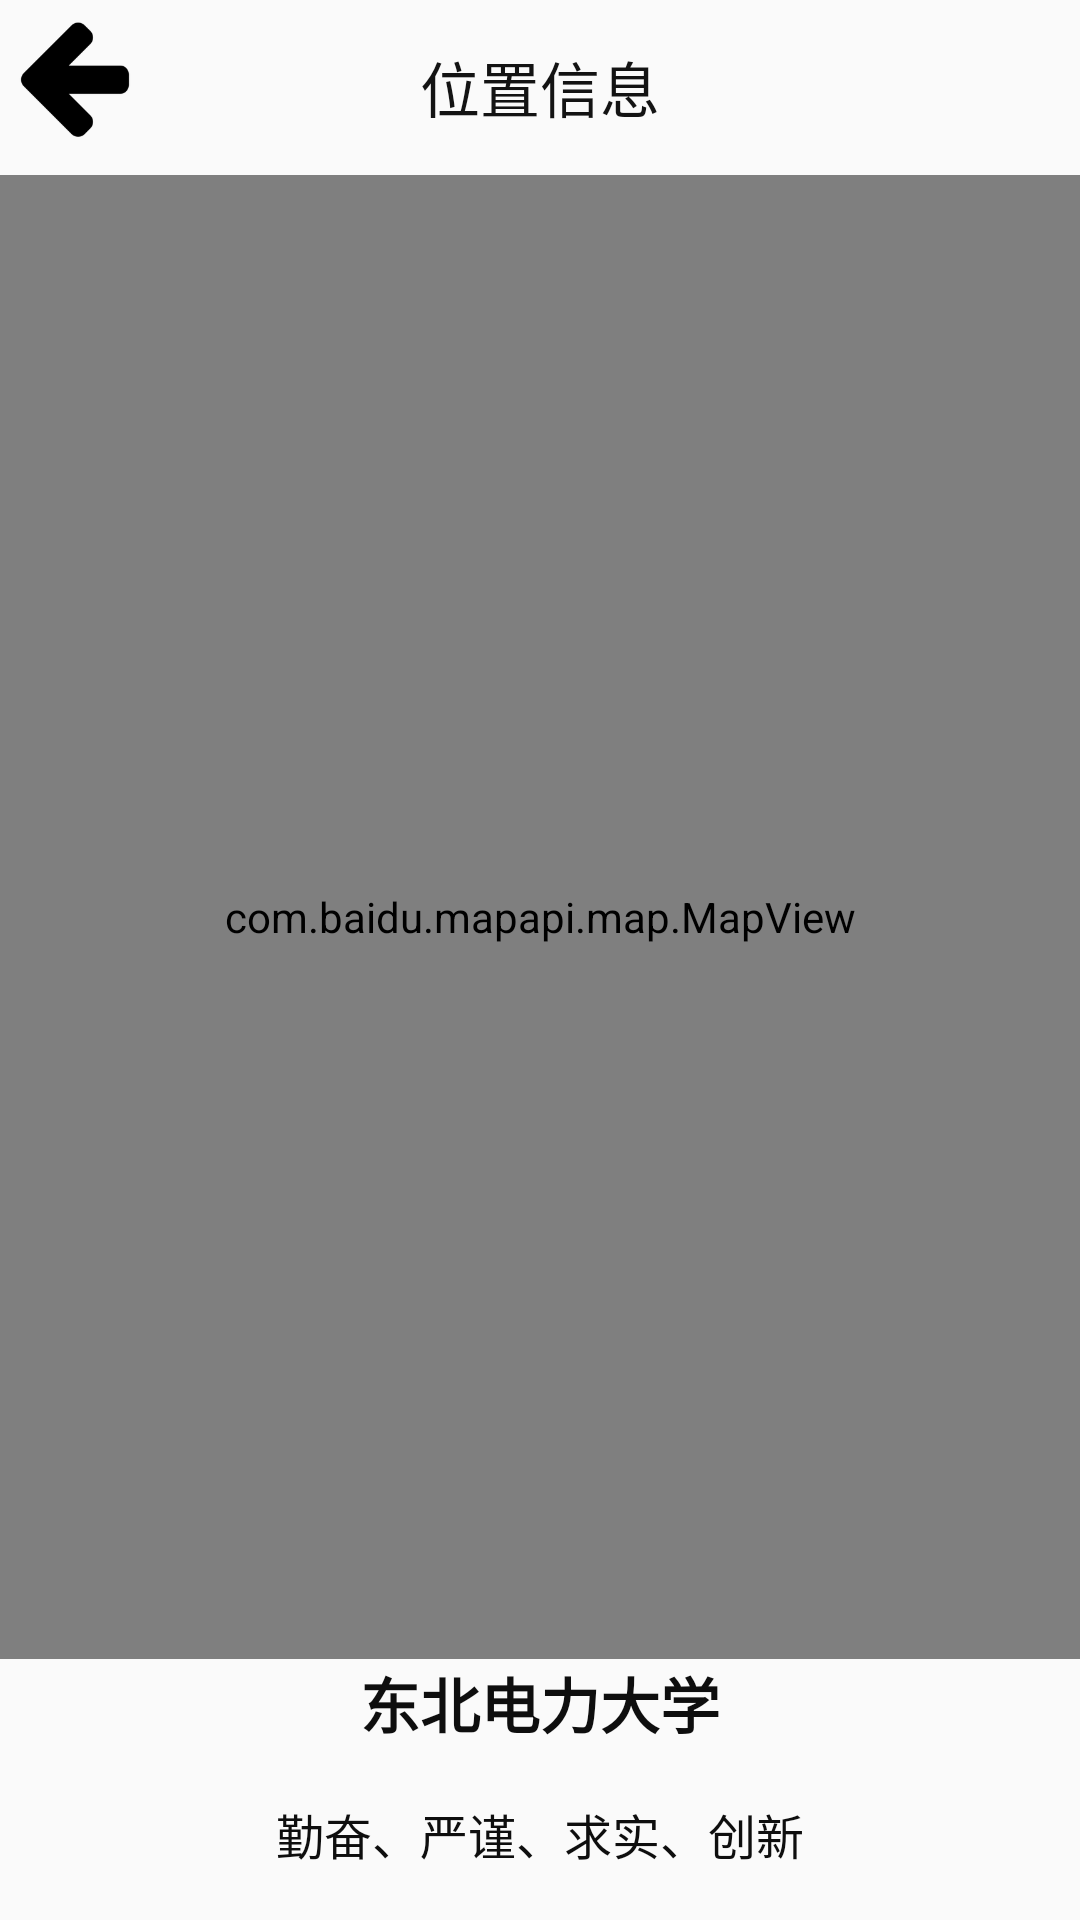

Reconstruct the res/layout file that produces this screen, plus the resources it refers to.
<!-- AndroidManifest.xml: application theme AppTheme -->
<!-- res/layout/activity_loction.xml -->
<?xml version="1.0" encoding="utf-8"?>
<LinearLayout xmlns:android="http://schemas.android.com/apk/res/android"
    xmlns:tools="http://schemas.android.com/tools"
    android:layout_width="match_parent"
    android:layout_height="match_parent"
    android:orientation="vertical"
    >

    <RelativeLayout
        android:layout_width="match_parent"
        android:layout_height="match_parent"
        android:layout_weight="2"
        android:background="#bfc1c2"
        android:orientation="horizontal">

        <Button
            android:id="@+id/back"
            android:background="@drawable/fanhui"
            android:layout_width="50dp"
            android:layout_height="50dp" />

        <TextView
            android:background="#fafafa"
            android:textColor="#131313"
            android:textStyle="normal"
            android:gravity="center"
            android:layout_width="match_parent"
            android:layout_height="match_parent"
            android:text="位置信息"
            android:textSize="20dp" />

    </RelativeLayout>

    <com.baidu.mapapi.map.MapView
        android:id="@+id/flmap"
        android:layout_width="match_parent"
        android:layout_height="match_parent"
        android:layout_weight="0.5"
        android:clickable="true">

    </com.baidu.mapapi.map.MapView>


    <LinearLayout
        android:layout_width="match_parent"
        android:layout_height="match_parent"
        android:layout_weight="1.9"
        android:orientation="horizontal">

        <LinearLayout
            android:layout_width="match_parent"
            android:layout_height="match_parent"
            android:layout_weight="1"
            android:orientation="vertical">

            <TextView
                android:gravity="center"
                android:textColor="#0e0e0e"
                android:textStyle="bold"
                android:layout_width="match_parent"
                android:layout_height="match_parent"
                android:layout_weight="2"
                android:text="东北电力大学"
                android:textSize="20dp" />

            <TableLayout
                android:layout_width="fill_parent"
                android:layout_height="match_parent"
                android:layout_weight="1"
                android:padding="2dp"
                android:shrinkColumns="1"
                android:stretchColumns="1">

                <TextView
                    android:gravity="center"
                    android:layout_width="match_parent"
                    android:layout_height="match_parent"
                    android:layout_weight="1"
                    android:textColor="#0e0e0e"
                    android:text="勤奋、严谨、求实、创新"
                    android:textSize="16dp" />

            </TableLayout>

        </LinearLayout>


    </LinearLayout>

</LinearLayout>
<!-- resources referenced by this layout -->
<resources>
  <!-- drawable fanhui: png bitmap (drawable, 2680 bytes) -->
  <style name="AppTheme" parent="Base.Theme.AppCompat.Light.DarkActionBar">
          
          <item name="colorPrimary">@color/colorPrimary</item>
          <item name="colorPrimaryDark">@color/colorPrimaryDark</item>
          <item name="colorAccent">@color/colorAccent</item>
      </style>
  <color name="colorPrimary">#3F51B5</color>
  <color name="colorPrimaryDark">#303F9F</color>
  <color name="colorAccent">#FF4081</color>
</resources>
